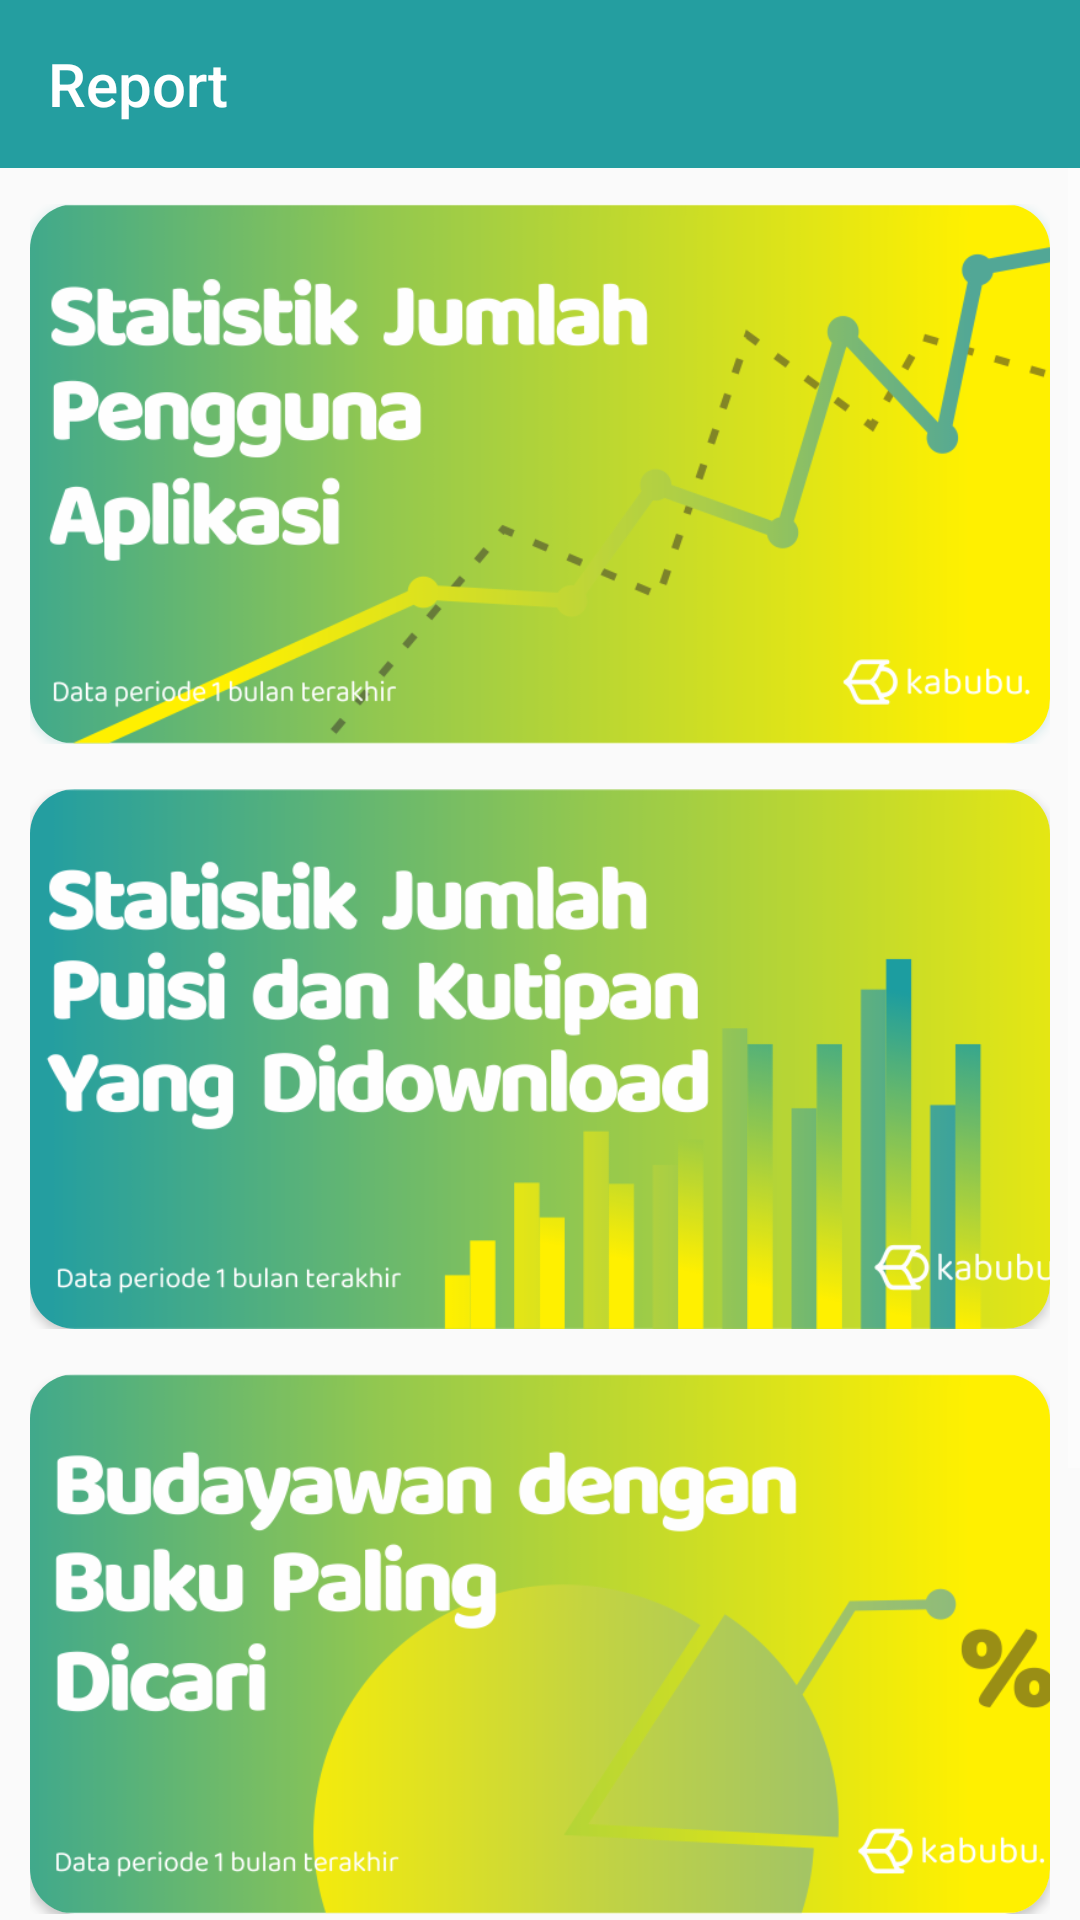

Write the Android layout XML for this screen, with the resource values it uses.
<!-- AndroidManifest.xml: activity theme KatalogCustomTheme -->
<!-- res/layout/activity_report.xml -->
<?xml version="1.0" encoding="utf-8"?>
<RelativeLayout xmlns:android="http://schemas.android.com/apk/res/android"
    xmlns:app="http://schemas.android.com/apk/res-auto"
    xmlns:tools="http://schemas.android.com/tools"
    android:layout_width="match_parent"
    android:layout_height="match_parent"
    tools:context=".Report.ReportActivity"
    >

    <androidx.appcompat.widget.Toolbar
        android:id="@+id/toolbar_report"
        android:layout_width="match_parent"
        android:layout_height="?attr/actionBarSize"
        android:background="@color/main_color"
        app:title="Report"
        app:titleTextColor="@android:color/white"
        android:layout_alignParentTop="true"/>

    <ScrollView
        android:layout_width="match_parent"
        android:layout_height="match_parent"
        android:layout_below="@+id/toolbar_report">

        <androidx.constraintlayout.widget.ConstraintLayout
            android:layout_width="match_parent"
            android:layout_height="wrap_content"
            >

            <LinearLayout
                android:id="@+id/linearLayout8"
                android:layout_width="0dp"
                android:layout_height="wrap_content"
                android:paddingTop="12dp"
                android:paddingStart="10dp"
                android:paddingEnd="10dp"
                app:layout_constraintEnd_toEndOf="parent"
                app:layout_constraintStart_toStartOf="parent"
                app:layout_constraintTop_toTopOf="parent">

                <androidx.cardview.widget.CardView
                    android:layout_width="0dp"
                    android:layout_height="180dp"
                    android:layout_weight="1"
                    app:cardCornerRadius="15dp"
                    android:outlineSpotShadowColor="@color/main_color">

                    <RelativeLayout
                        android:layout_width="match_parent"
                        android:layout_height="match_parent"
                        android:gravity="center">

                       <ImageView
                           android:id="@+id/img_rep1"
                           android:layout_width="match_parent"
                           android:layout_height="match_parent"
                           android:src="@drawable/rep1"
                           android:scaleType="centerCrop"/>

                    </RelativeLayout>
                </androidx.cardview.widget.CardView>
            </LinearLayout>

    <LinearLayout
        android:id="@+id/linearLayout9"
        android:layout_width="0dp"
        android:layout_height="wrap_content"
        android:paddingTop="15dp"
        android:paddingStart="10dp"
        android:paddingEnd="10dp"
        app:layout_constraintEnd_toEndOf="parent"
        app:layout_constraintStart_toStartOf="parent"
        app:layout_constraintTop_toBottomOf="@+id/linearLayout8">

        <androidx.cardview.widget.CardView
            android:layout_width="0dp"
            android:layout_height="180dp"
            android:layout_weight="1"
            app:cardCornerRadius="15dp">

            <RelativeLayout
                android:layout_width="match_parent"
                android:layout_height="match_parent"
                android:gravity="center">

                <ImageView
                    android:id="@+id/img_rep2"
                    android:layout_width="match_parent"
                    android:layout_height="match_parent"
                    android:src="@drawable/rep2"
                    android:scaleType="centerCrop"/>

            </RelativeLayout>
        </androidx.cardview.widget.CardView>
    </LinearLayout>

    <LinearLayout
        android:id="@+id/linearLayout10"
        android:layout_width="0dp"
        android:layout_height="wrap_content"
        android:paddingTop="15dp"
        android:paddingStart="10dp"
        android:paddingEnd="10dp"
        app:layout_constraintEnd_toEndOf="parent"
        app:layout_constraintStart_toStartOf="parent"
        app:layout_constraintTop_toBottomOf="@+id/linearLayout9">

        <androidx.cardview.widget.CardView
            android:layout_width="0dp"
            android:layout_height="180dp"
            android:layout_weight="1"
            android:padding="5dp"
            app:cardCornerRadius="15dp"
            >

            <RelativeLayout
                android:layout_width="match_parent"
                android:layout_height="match_parent"
                android:gravity="center">

                <ImageView
                    android:id="@+id/img_rep3"
                    android:layout_width="match_parent"
                    android:layout_height="match_parent"
                    android:src="@drawable/rep3"
                    android:scaleType="centerCrop"/>

            </RelativeLayout>
        </androidx.cardview.widget.CardView>
    </LinearLayout>

    <LinearLayout
        android:layout_width="0dp"
        android:layout_height="wrap_content"
        android:paddingTop="15dp"
        android:paddingStart="10dp"
        android:paddingEnd="10dp"
        android:paddingBottom="10dp"
        app:layout_constraintEnd_toEndOf="parent"
        app:layout_constraintStart_toStartOf="parent"
        app:layout_constraintTop_toBottomOf="@+id/linearLayout10">

        <androidx.cardview.widget.CardView
            android:layout_width="0dp"
            android:layout_height="180dp"
            android:layout_weight="1"
            android:padding="5dp"
            app:cardCornerRadius="15dp">

            <RelativeLayout
                android:layout_width="match_parent"
                android:layout_height="match_parent"
                android:gravity="center">

                <ImageView
                    android:id="@+id/img_rep4"
                    android:layout_width="match_parent"
                    android:layout_height="match_parent"
                    android:src="@drawable/rep4"
                    android:scaleType="centerCrop"/>

            </RelativeLayout>
        </androidx.cardview.widget.CardView>
    </LinearLayout>
        </androidx.constraintlayout.widget.ConstraintLayout>

    </ScrollView>

</RelativeLayout>
<!-- resources referenced by this layout -->
<resources>
  <color name="main_color">#249EA0</color>
  <!-- drawable rep1: png bitmap (drawable, 66815 bytes) -->
  <!-- drawable rep2: png bitmap (drawable, 68474 bytes) -->
  <!-- drawable rep3: png bitmap (drawable, 60407 bytes) -->
  <!-- drawable rep4: png bitmap (drawable, 61527 bytes) -->
  <style name="KatalogCustomTheme" parent="Theme.AppCompat.Light.NoActionBar">
  
          <item name="colorPrimary">@color/biruterang</item>
          <item name="colorPrimaryDark">@color/birulaut</item>
          <item name="colorAccent">@color/main_color</item>
          <item name="colorControlNormal">#fff</item>
          <item name="android:statusBarColor">@color/main_color</item>
  
      </style>
  <color name="biruterang">#388792</color>
  <color name="birulaut">#43B4C6</color>
</resources>
